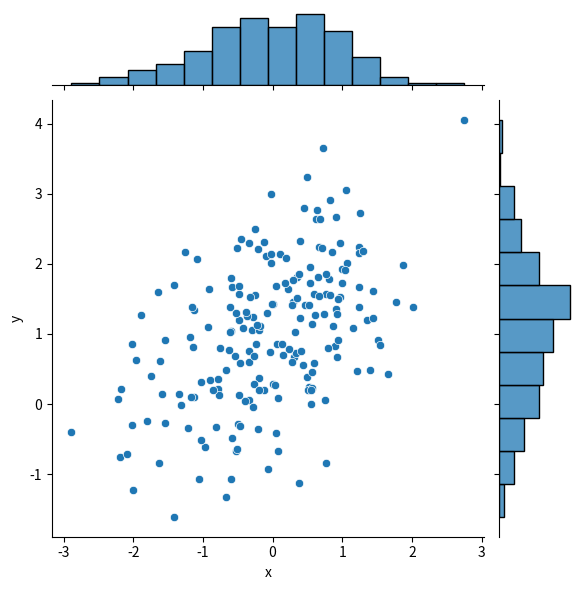
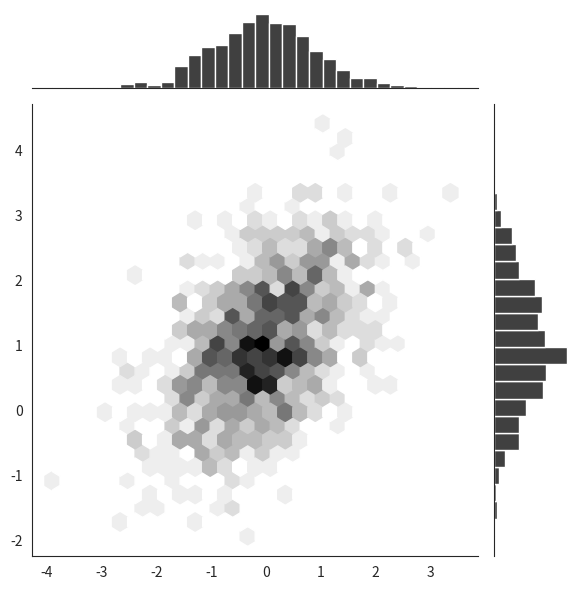
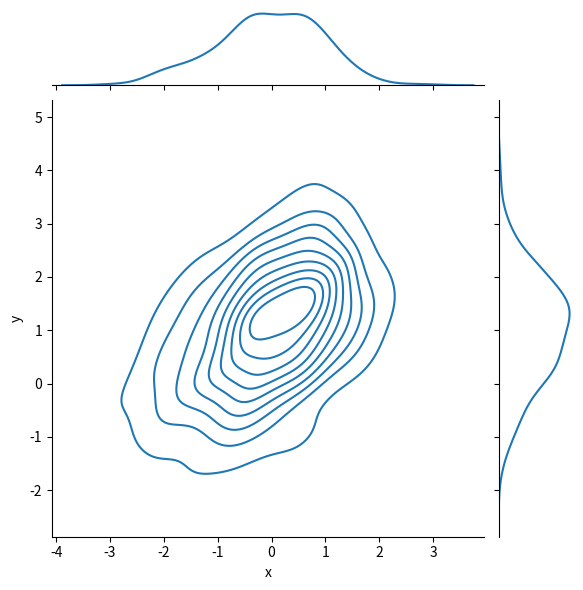

These charts were generated, in order, by the following Python code: (Note: this script raises an exception after producing the figures.)
import numpy as np
import pandas as pd
from scipy import stats, integrate
import matplotlib.pyplot as plt
import seaborn as sns

mean, cov = [0, 1], [(1, .5), (.5, 1)]
data = np.random.multivariate_normal(mean, cov, 200)
df = pd.DataFrame(data, columns=["x", "y"])

# the enhance of plt.scatter()
sns.jointplot(x="x", y="y", data=df);

# Hexbin plots
x, y = np.random.multivariate_normal(mean, cov, 1000).T
with sns.axes_style("white"):
    sns.jointplot(x=x, y=y, kind="hex", color="k");

# Kernel density estimation
sns.jointplot(x="x", y="y", data=df, kind="kde");

sns.plt.show()
